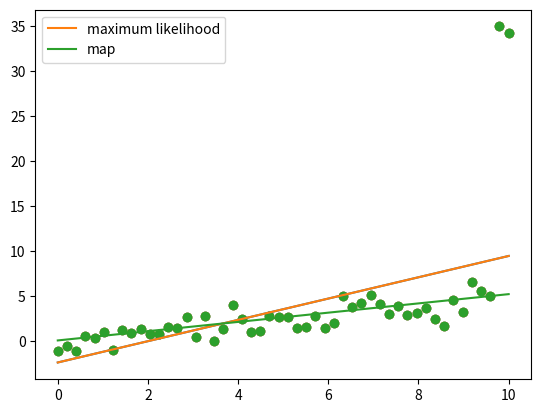

This figure's Python source:
#!/usr/bin/env python3

import numpy as np
import matplotlib.pyplot as plt

N = 50

X = np.linspace(0, 10, N)
Y = 0.5*X + np.random.randn(N)

Y[-1] += 30
Y[-2] += 30

plt.scatter(X, Y)
plt.show()

X = np.vstack([np.ones(N), X]).T

w_ml = np.linalg.solve(X.T.dot(X), X.T.dot(Y))
Yhat_ml = X.dot(w_ml)
plt.scatter(X[:,1], Y)
plt.plot(X[:,1], Yhat_ml)
plt.show()

l2 = 1000.0
w_map = np.linalg.solve(l2*np.eye(2) + X.T.dot(X), X.T.dot(Y))
Yhat_map = X.dot(w_map)
plt.scatter(X[:,1], Y)
plt.plot(X[:,1], Yhat_ml, label='maximum likelihood')
plt.plot(X[:,1], Yhat_map, label='map')
plt.legend()
plt.show()
